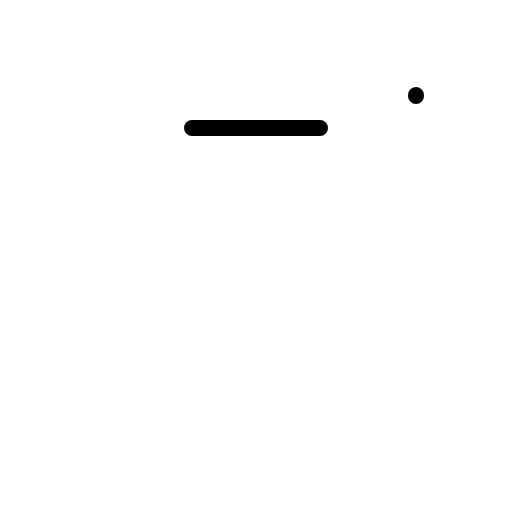
t = 0.00 s
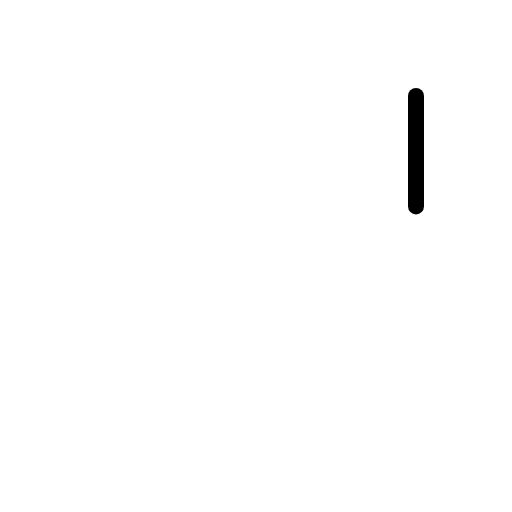
t = 0.30 s
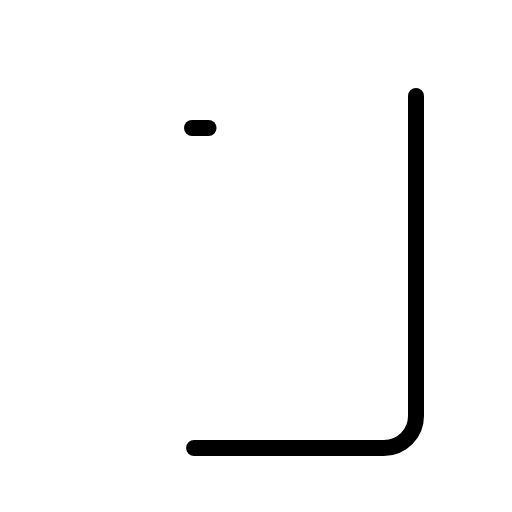
t = 0.68 s
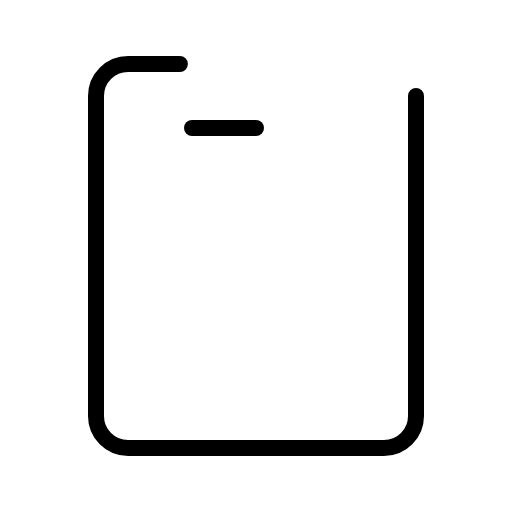
t = 1.05 s
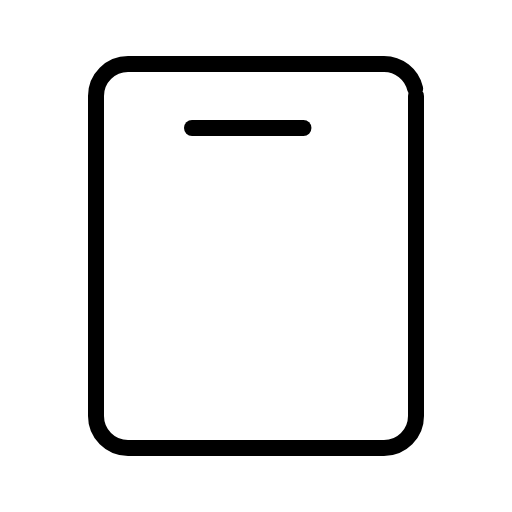
t = 1.43 s
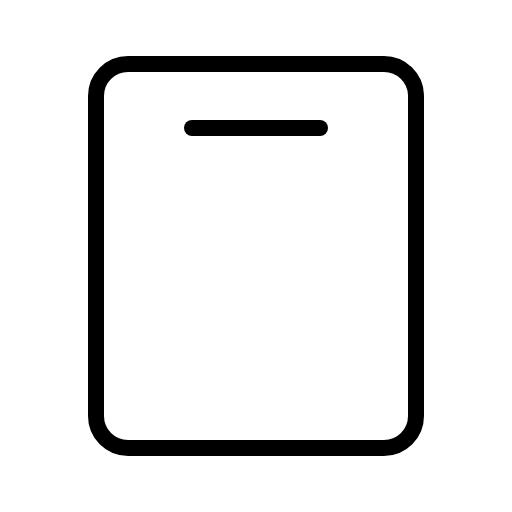
t = 1.80 s

The animated SVG that drew these frames (rendered in a browser with its animation timeline set to each time). Animation: 1 CSS @keyframes rule; one cycle of 1.80 s.

<svg xmlns="http://www.w3.org/2000/svg" viewBox="0 0 256 256">
  <style>
    .draw-line {
      stroke-dasharray: 1;
      stroke-dashoffset: 0;
    }
    svg:hover .draw-line {
      animation: phosphor-draw-in 1.5s ease-in-out forwards;
    }
    @keyframes phosphor-draw-in {
      from { stroke-dashoffset: 1; }
      to { stroke-dashoffset: 0; }
    }
  </style><rect width="256" height="256" fill="none"/><rect x="32" y="48" width="192" height="160" rx="16" transform="translate(256) rotate(90)" fill="none" stroke="currentColor" stroke-linecap="round" stroke-linejoin="round" stroke-width="8" class="draw-line" pathLength="1" style="animation-delay: 0s"/><line x1="96" y1="64" x2="160" y2="64" fill="none" stroke="currentColor" stroke-linecap="round" stroke-linejoin="round" stroke-width="8" class="draw-line" pathLength="1" style="animation-delay: 0.3s"/></svg>
